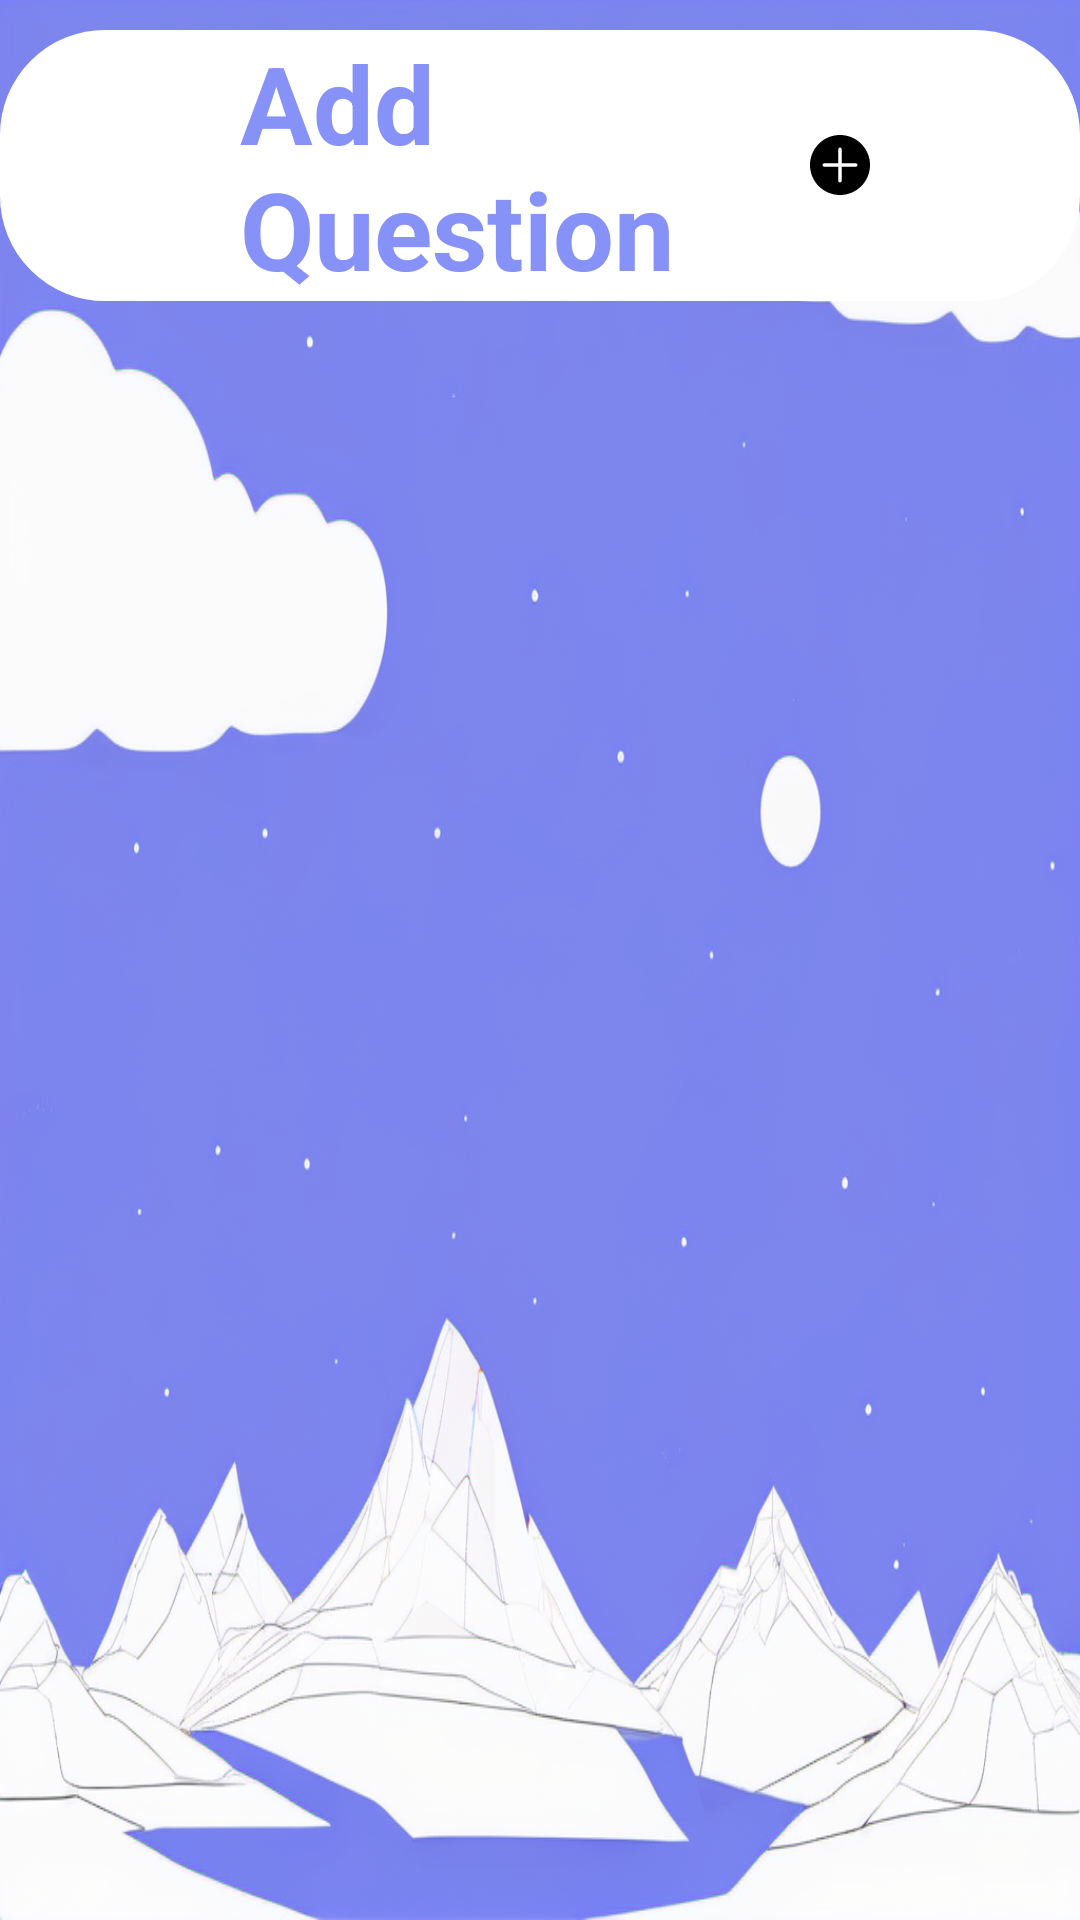

Write the Android layout XML for this screen, with the resource values it uses.
<!-- AndroidManifest.xml: application theme Theme.HealthyMindAdmin -->
<!-- res/layout/fragment_questions.xml -->
<?xml version="1.0" encoding="utf-8"?>
<RelativeLayout xmlns:android="http://schemas.android.com/apk/res/android"
    xmlns:tools="http://schemas.android.com/tools"
    android:layout_width="match_parent"
    android:layout_height="match_parent"
    tools:context=".QuestionsFragment"
    android:orientation="vertical"
    android:background="@drawable/question_frag_bg"
    android:layout_marginBottom="70dp">


    <TextView
        android:id="@+id/tv_add_question"
        android:layout_width="match_parent"
        android:layout_height="wrap_content"
        android:text="Add Question"
        android:textSize="36sp"
        android:textStyle="bold"
        android:textColor="@color/lavender"
        android:background="@drawable/questions_border"
        android:backgroundTint="@color/white"
        android:layout_marginTop="10dp"
        android:drawableEnd="@drawable/add_category_dialog"
        android:paddingStart="80dp"
        android:paddingEnd="70dp"/>

    <ProgressBar
        android:id="@+id/progressbar"
        android:layout_width="wrap_content"
        android:layout_height="wrap_content"
        android:layout_centerInParent="true"
        android:indeterminate="true"
        android:indeterminateDrawable="@drawable/progress_bar_color"
        android:progress="0"
        android:visibility="gone"/>


    <androidx.recyclerview.widget.RecyclerView
        android:layout_marginTop="10dp"
        android:layout_width="match_parent"
        android:layout_height="match_parent"
        android:layout_below="@id/tv_add_question"
        android:id="@+id/recyQuestions"/>



</RelativeLayout>
<!-- resources referenced by this layout -->
<resources>
  <color name="lavender">#8692f7</color>
  <color name="white">#FFFFFFFF</color>
  <!-- drawable add_category_dialog (drawable) -->
  <vector xmlns:android="http://schemas.android.com/apk/res/android"
      android:width="20dp"
      android:height="20dp"
      android:viewportWidth="122.88"
      android:viewportHeight="122.88">
    <path
        android:fillColor="#FF000000"
        android:pathData="M104.89,18c23.99,23.99 23.99,62.9 0,86.89c-23.99,23.99 -62.9,23.99 -86.89,0c-23.99,-23.99 -23.99,-62.9 0,-86.89C41.99,-6 80.89,-6 104.89,18L104.89,18zM93.61,57.95c1.93,0 3.49,1.56 3.49,3.49c0,1.93 -1.56,3.49 -3.49,3.49H64.93v28.68c0,1.93 -1.56,3.49 -3.49,3.49c-1.93,0 -3.49,-1.56 -3.49,-3.49V64.93H29.27c-1.93,0 -3.49,-1.56 -3.49,-3.49c0,-1.93 1.56,-3.49 3.49,-3.49H57.95V29.27c0,-1.93 1.56,-3.49 3.49,-3.49c1.93,0 3.49,1.56 3.49,3.49v28.68H93.61L93.61,57.95z"
        android:fillType="evenOdd"/>
  </vector>
  <!-- drawable progress_bar_color (drawable) -->
  <?xml version="1.0" encoding="utf-8"?>
  <rotate xmlns:android="http://schemas.android.com/apk/res/android"
      android:fromDegrees="0"
      android:pivotX="50%"
      android:pivotY="50%"
      android:toDegrees="360"
      android:duration="1"> 
  
      <shape android:innerRadiusRatio="3"
          android:shape="ring"
          android:thicknessRatio="8"
          android:useLevel="false">
  
          <size android:width="76dip"
              android:height="76dip" />
  
          <gradient android:angle="0"
              android:endColor="#00ffffff"
              android:startColor="#54FF00"
              android:type="sweep"
              android:useLevel="false" />
      </shape>
  </rotate>
  <!-- drawable question_frag_bg: png bitmap (drawable, 603791 bytes) -->
  <!-- drawable questions_border (drawable) -->
  <?xml version="1.0" encoding="utf-8"?>
  <shape xmlns:android="http://schemas.android.com/apk/res/android" >
  
  <stroke
      android:width="10dp"
      android:color="@color/purple_700"/>
  
  <corners
      android:radius="30dp"/>
  
  </shape>
  <style name="Theme.HealthyMindAdmin" parent="Base.Theme.HealthyMindAdmin" />
  <color name="purple_700">#FF3700B3</color>
  <style name="Base.Theme.HealthyMindAdmin" parent="Theme.Material3.DayNight.NoActionBar">
          
          <item name="colorPrimary">@color/lavender</item>
          <item name="colorPrimaryVariant">@color/lavender</item>
          <item name="colorOnPrimary">@color/white</item>
          
          <item name="colorSecondary">@color/teal_200</item>
          <item name="colorSecondaryVariant">@color/teal_700</item>
          <item name="colorOnSecondary">@color/black</item>
          
          <item name="android:statusBarColor">?attr/colorPrimaryVariant</item>
          
          <item name="colorControlActivated">@color/progressbar_color</item>
      </style>
  <color name="teal_200">#FF03DAC5</color>
  <color name="teal_700">#FF018786</color>
  <color name="black">#FF000000</color>
  <color name="progressbar_color">#8692f7</color>
</resources>
